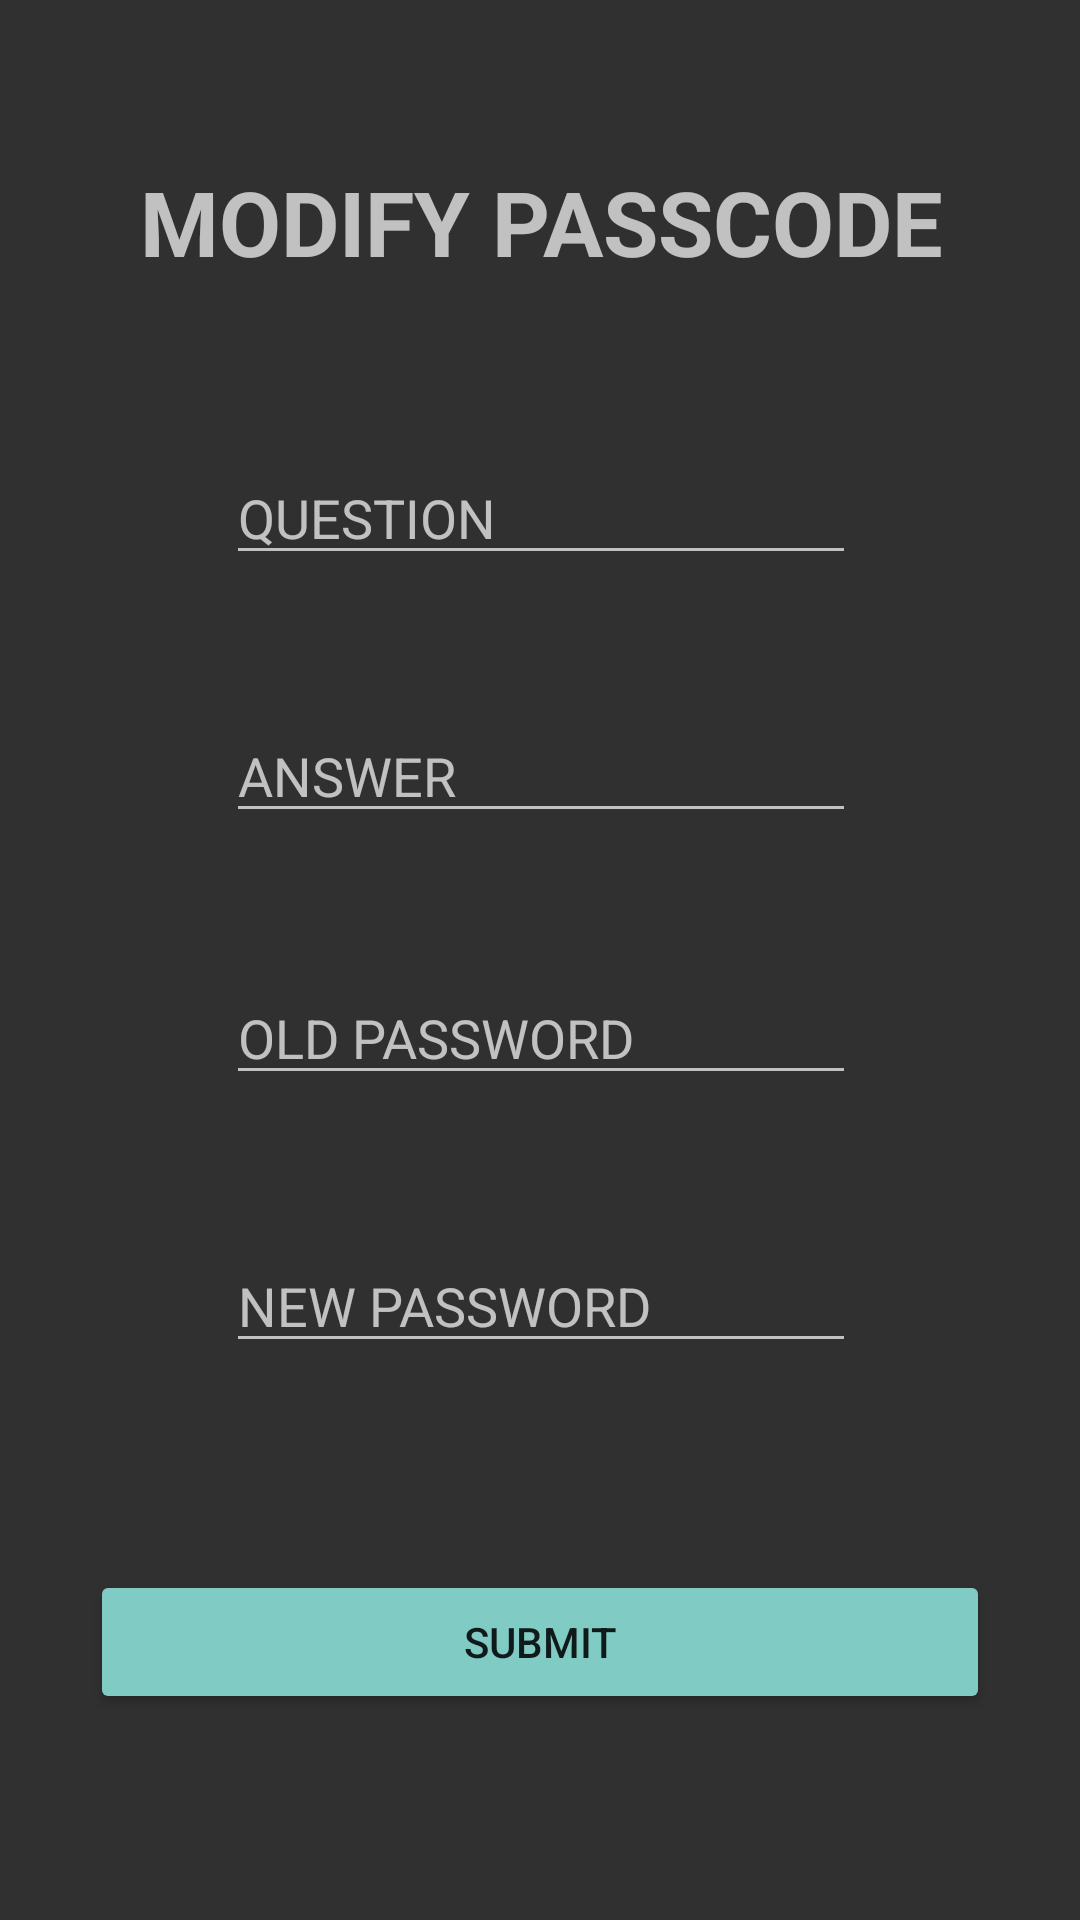

Write the Android layout XML for this screen, with the resource values it uses.
<!-- AndroidManifest.xml: application theme mytheme -->
<!-- res/layout/activity_edit_pass.xml -->
<?xml version="1.0" encoding="utf-8"?>
<android.support.constraint.ConstraintLayout xmlns:android="http://schemas.android.com/apk/res/android"
    xmlns:app="http://schemas.android.com/apk/res-auto"
    xmlns:tools="http://schemas.android.com/tools"
    android:layout_width="match_parent"
    android:layout_height="match_parent"
    tools:context="com.example.ashwini.attendanceman.edit_pass">

    <TextView
        android:id="@+id/textView2"
        android:layout_width="wrap_content"
        android:layout_height="wrap_content"
        android:text="MODIFY PASSCODE"
        android:textSize="30sp"
        android:textStyle="bold"
        app:layout_constraintLeft_toLeftOf="parent"
        app:layout_constraintRight_toRightOf="parent"
        app:layout_constraintTop_toTopOf="parent"
        android:layout_marginTop="8dp"
        app:layout_constraintHorizontal_bias="0.505"
        app:layout_constraintBottom_toBottomOf="parent"
        android:layout_marginBottom="8dp"
        app:layout_constraintVertical_bias="0.078" />

    <EditText
        android:id="@+id/question"
        android:layout_width="wrap_content"
        android:layout_height="wrap_content"
        android:layout_marginBottom="8dp"
        android:layout_marginTop="8dp"
        android:ems="10"
        android:hint="QUESTION"
        android:inputType="textPersonName"
        app:layout_constraintBottom_toBottomOf="parent"
        app:layout_constraintHorizontal_bias="0.503"
        app:layout_constraintLeft_toLeftOf="parent"
        app:layout_constraintRight_toRightOf="parent"
        app:layout_constraintTop_toBottomOf="@+id/textView2"
        app:layout_constraintVertical_bias="0.099" />

    <EditText
        android:id="@+id/answer"
        android:layout_width="wrap_content"
        android:layout_height="wrap_content"
        android:layout_marginBottom="8dp"
        android:layout_marginTop="8dp"
        android:ems="10"
        android:hint="ANSWER"
        android:inputType="textPersonName"
        app:layout_constraintBottom_toBottomOf="parent"
        app:layout_constraintHorizontal_bias="0.503"
        app:layout_constraintLeft_toLeftOf="parent"
        app:layout_constraintRight_toRightOf="parent"
        app:layout_constraintTop_toBottomOf="@+id/question"
        app:layout_constraintVertical_bias="0.094" />

    <EditText
        android:id="@+id/old_passcode"
        android:layout_width="wrap_content"
        android:layout_height="wrap_content"
        android:layout_marginBottom="8dp"
        android:layout_marginTop="8dp"
        android:ems="10"
        android:hint="OLD PASSWORD"
        android:inputType="textPersonName"
        app:layout_constraintBottom_toBottomOf="parent"
        app:layout_constraintHorizontal_bias="0.503"
        app:layout_constraintLeft_toLeftOf="parent"
        app:layout_constraintRight_toRightOf="parent"
        app:layout_constraintTop_toBottomOf="@+id/answer"
        app:layout_constraintVertical_bias="0.125" />

    <EditText
        android:id="@+id/new_passcode"
        android:layout_width="wrap_content"
        android:layout_height="wrap_content"
        android:layout_marginBottom="8dp"
        android:layout_marginTop="8dp"
        android:ems="10"
        android:hint="NEW PASSWORD"
        android:inputType="textPersonName"
        app:layout_constraintBottom_toBottomOf="parent"
        app:layout_constraintHorizontal_bias="0.503"
        app:layout_constraintLeft_toLeftOf="parent"
        app:layout_constraintRight_toRightOf="parent"
        app:layout_constraintTop_toBottomOf="@+id/old_passcode"
        app:layout_constraintVertical_bias="0.184" />

    <Button
        android:id="@+id/button"
        style="@style/Widget.AppCompat.Button.Colored"
        android:layout_width="0dp"
        android:layout_height="wrap_content"
        android:layout_marginBottom="8dp"
        android:layout_marginTop="8dp"
        android:layout_marginRight="30dp"
        android:layout_marginLeft="30dp"
        android:onClick="submit_pass_details"
        android:text="SUBMIT"
        app:layout_constraintBottom_toBottomOf="parent"
        app:layout_constraintLeft_toLeftOf="parent"
        app:layout_constraintRight_toRightOf="parent"
        app:layout_constraintTop_toBottomOf="@+id/new_passcode"
        android:layout_marginStart="30dp"
        android:layout_marginEnd="30dp" />
</android.support.constraint.ConstraintLayout>
<!-- resources referenced by this layout -->
<resources>
  <style name="mytheme" parent="Theme.AppCompat" />
</resources>
